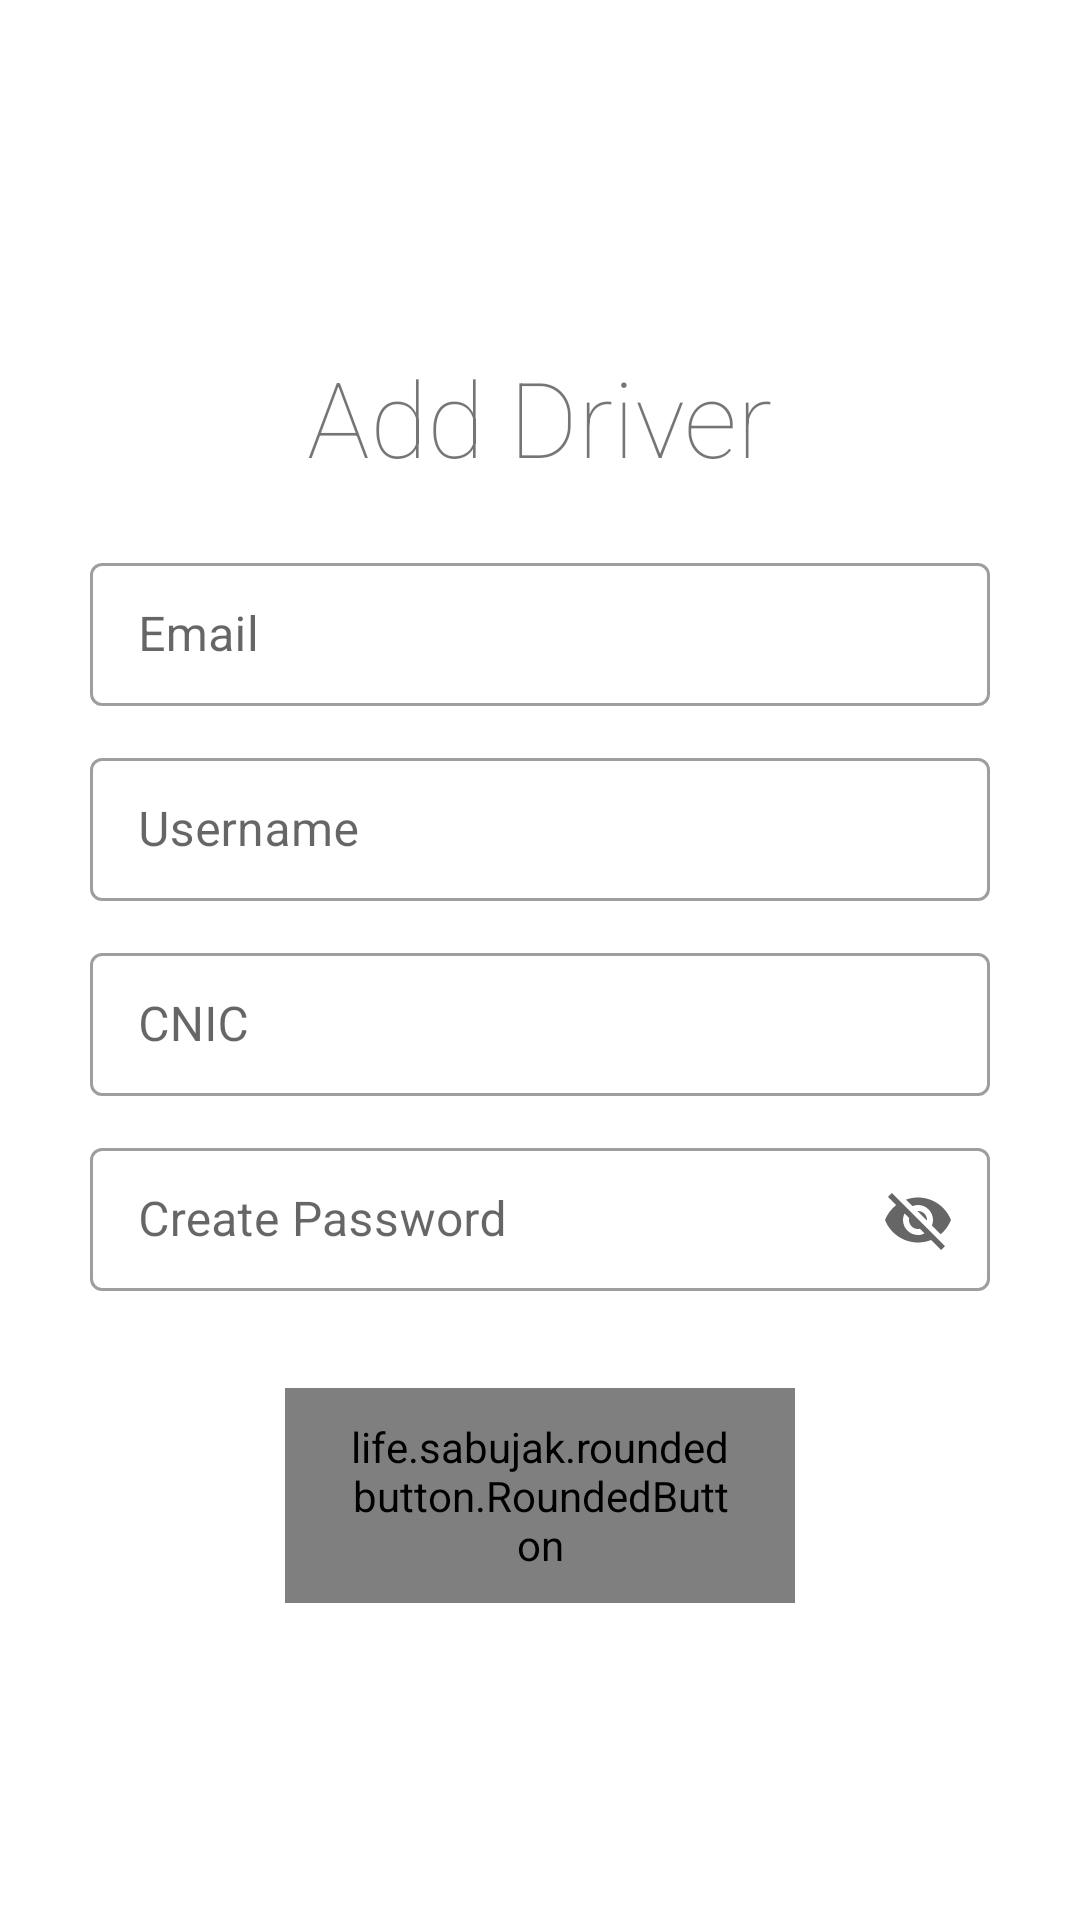

Reconstruct the res/layout file that produces this screen, plus the resources it refers to.
<!-- AndroidManifest.xml: application theme Theme.GarbageManagementSystem -->
<!-- res/layout/activity_driver_registration.xml -->
<?xml version="1.0" encoding="utf-8"?>
<LinearLayout
    xmlns:android="http://schemas.android.com/apk/res/android"
    xmlns:app="http://schemas.android.com/apk/res-auto"
    xmlns:tools="http://schemas.android.com/tools"
    android:layout_width="match_parent"
    android:layout_height="match_parent"
    android:orientation="vertical"
    tools:context=".LogInStuff.DriverRegistration">

    <LinearLayout
        android:layout_margin="10dp"
        android:orientation="vertical"
        android:gravity="center"
        android:layout_width="match_parent"
        android:layout_height="match_parent">

        <TextView
            android:layout_marginTop="10dp"
            android:layout_gravity="center"
            android:text="Add Driver"
            android:textSize="35sp"
            android:fontFamily="sans-serif-thin"
            android:layout_marginBottom="20dp"
            android:layout_width="wrap_content"
            android:layout_height="wrap_content"/>


        <com.google.android.material.textfield.TextInputLayout
            style="@style/Widget.MaterialComponents.TextInputLayout.OutlinedBox.Dense"
            android:layout_width="300dp"
            android:layout_height="wrap_content"
            android:layout_marginBottom="12dp"
            android:hint="@string/email"
            app:endIconMode="clear_text">

            <com.google.android.material.textfield.TextInputEditText
                android:id="@+id/emailAddress"
                android:layout_width="match_parent"
                android:layout_height="wrap_content" />

        </com.google.android.material.textfield.TextInputLayout>

        <com.google.android.material.textfield.TextInputLayout
            style="@style/Widget.MaterialComponents.TextInputLayout.OutlinedBox.Dense"
            android:layout_width="300dp"
            android:layout_height="wrap_content"
            android:layout_marginBottom="12dp"
            android:hint="@string/username"
            app:endIconMode="clear_text">

            <com.google.android.material.textfield.TextInputEditText
                android:id="@+id/userName"
                android:layout_width="match_parent"
                android:layout_height="wrap_content" />

        </com.google.android.material.textfield.TextInputLayout>

        <com.google.android.material.textfield.TextInputLayout
            style="@style/Widget.MaterialComponents.TextInputLayout.OutlinedBox.Dense"
            android:layout_width="300dp"
            android:layout_height="wrap_content"
            android:layout_marginBottom="12dp"
            android:hint="@string/cnic"
            app:endIconMode="clear_text">

            <com.google.android.material.textfield.TextInputEditText
                android:id="@+id/cnic"
                android:layout_width="match_parent"
                android:layout_height="wrap_content" />

        </com.google.android.material.textfield.TextInputLayout>

        <com.google.android.material.textfield.TextInputLayout
            style="@style/Widget.MaterialComponents.TextInputLayout.OutlinedBox.Dense"
            android:layout_width="300dp"
            android:layout_height="wrap_content"
            android:layout_marginBottom="12dp"
            android:hint="@string/password"
            app:endIconMode="password_toggle">

            <com.google.android.material.textfield.TextInputEditText
                android:id="@+id/userPassword"
                android:layout_width="match_parent"
                android:layout_height="wrap_content" />

        </com.google.android.material.textfield.TextInputLayout>


        <life.sabujak.roundedbutton.RoundedButton
            android:id="@+id/registerDriver"
            android:layout_marginTop="20dp"
            android:layout_width="170dp"
            android:layout_height="wrap_content"
            android:gravity="center"
            android:paddingLeft="20dp"
            android:paddingRight="20dp"
            android:paddingTop="10dp"
            android:paddingBottom="10dp"
            android:textSize="24sp"
            android:text="Add"
            android:textColor="@color/button_text_color"
            app:buttonGradientStartColor="#CAE4CB"
            app:buttonGradientEndColor="@color/button_color"
            app:buttonCornerRadius="50dp"
            />


    </LinearLayout>

</LinearLayout>
<!-- resources referenced by this layout -->
<resources>
  <color name="button_color">#FDD835</color>
  <color name="button_text_color">#494545</color>
  <string name="cnic">CNIC</string>
  <string name="email">Email</string>
  <string name="password">Create Password</string>
  <string name="username">Username</string>
  <style name="Theme.GarbageManagementSystem" parent="Theme.MaterialComponents.DayNight.NoActionBar">
          
          <item name="colorPrimary">@color/lighter_greenish</item>
          <item name="colorPrimaryVariant">@color/greenish</item>
          <item name="colorOnPrimary">@color/white</item>
          
          <item name="colorSecondary">@color/teal_200</item>
          <item name="colorSecondaryVariant">@color/teal_700</item>
          <item name="colorOnSecondary">@color/white</item>
          
          <item name="android:statusBarColor" tools:targetApi="l">?attr/colorPrimaryVariant</item>
  
          <item name="android:windowDisablePreview">true</item>
      </style>
  <color name="lighter_greenish">#42BD48</color>
  <color name="greenish">#307E34</color>
  <color name="white">#FFFFFFFF</color>
  <color name="teal_200">#FF03DAC5</color>
  <color name="teal_700">#FF018786</color>
</resources>
